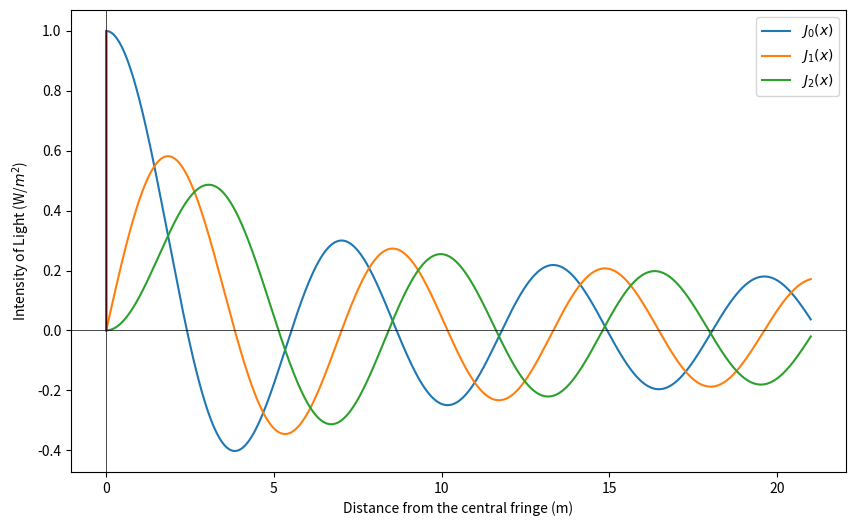

Write Python code to recreate this figure.
#Question 2a
import numpy as np
import matplotlib.pyplot as plt

def func(m,o,x):
    return np.cos((m*o)-(x*np.sin(o)))

a=0.0
b=np.pi


def trapezium(a,b,m,x):
    N=10000
    h=(b-a)/N
    fab=0.5*(func(m, a, x)+func(m, b, x))
    extra=0
    for k in range(1,N):
        extra+=func(m, a+k*h, x)
    return h*(fab+extra)

def J(m,x):
    return (1/np.pi)*trapezium(a, b,m,x)

x=np.linspace(0,21,1000)

fig = plt.figure(figsize=(10,6))
ax = fig.add_subplot(1,1,1)

plt.plot(x,J(0,x),label="$J_0(x)$")
plt.plot(x,J(1,x),label= "$J_1(x)$")
plt.plot(x,J(2,x),label ="$J_2(x)$")
plt.xlabel("x values",fontsize=15)
plt.ylabel("Bessel Function $J_m(x)$",fontsize=15)
plt.legend()
plt.savefig("Bessel Graph")
plt.show()

#Q2b
r=np.linspace(-25E-6,25E-6,10000)
lambda_val=550E-9
x_val=(np.pi*r)/(10*lambda_val)
I_0=1.0

def Intensity(x_val):
    return I_0*((2*J(1,x_val)/x_val))**2

plt.plot(r,Intensity(x_val))
plt.axhline(color='black', lw=0.5)
plt.axvline(color='black', lw=0.5)
plt.xlabel("Distance from the central fringe (m)",fontsize=10)
plt.ylabel("Intensity of Light (W/$m^2$)",fontsize=10)
plt.savefig("Diffraction Pattern")
plt.show()
